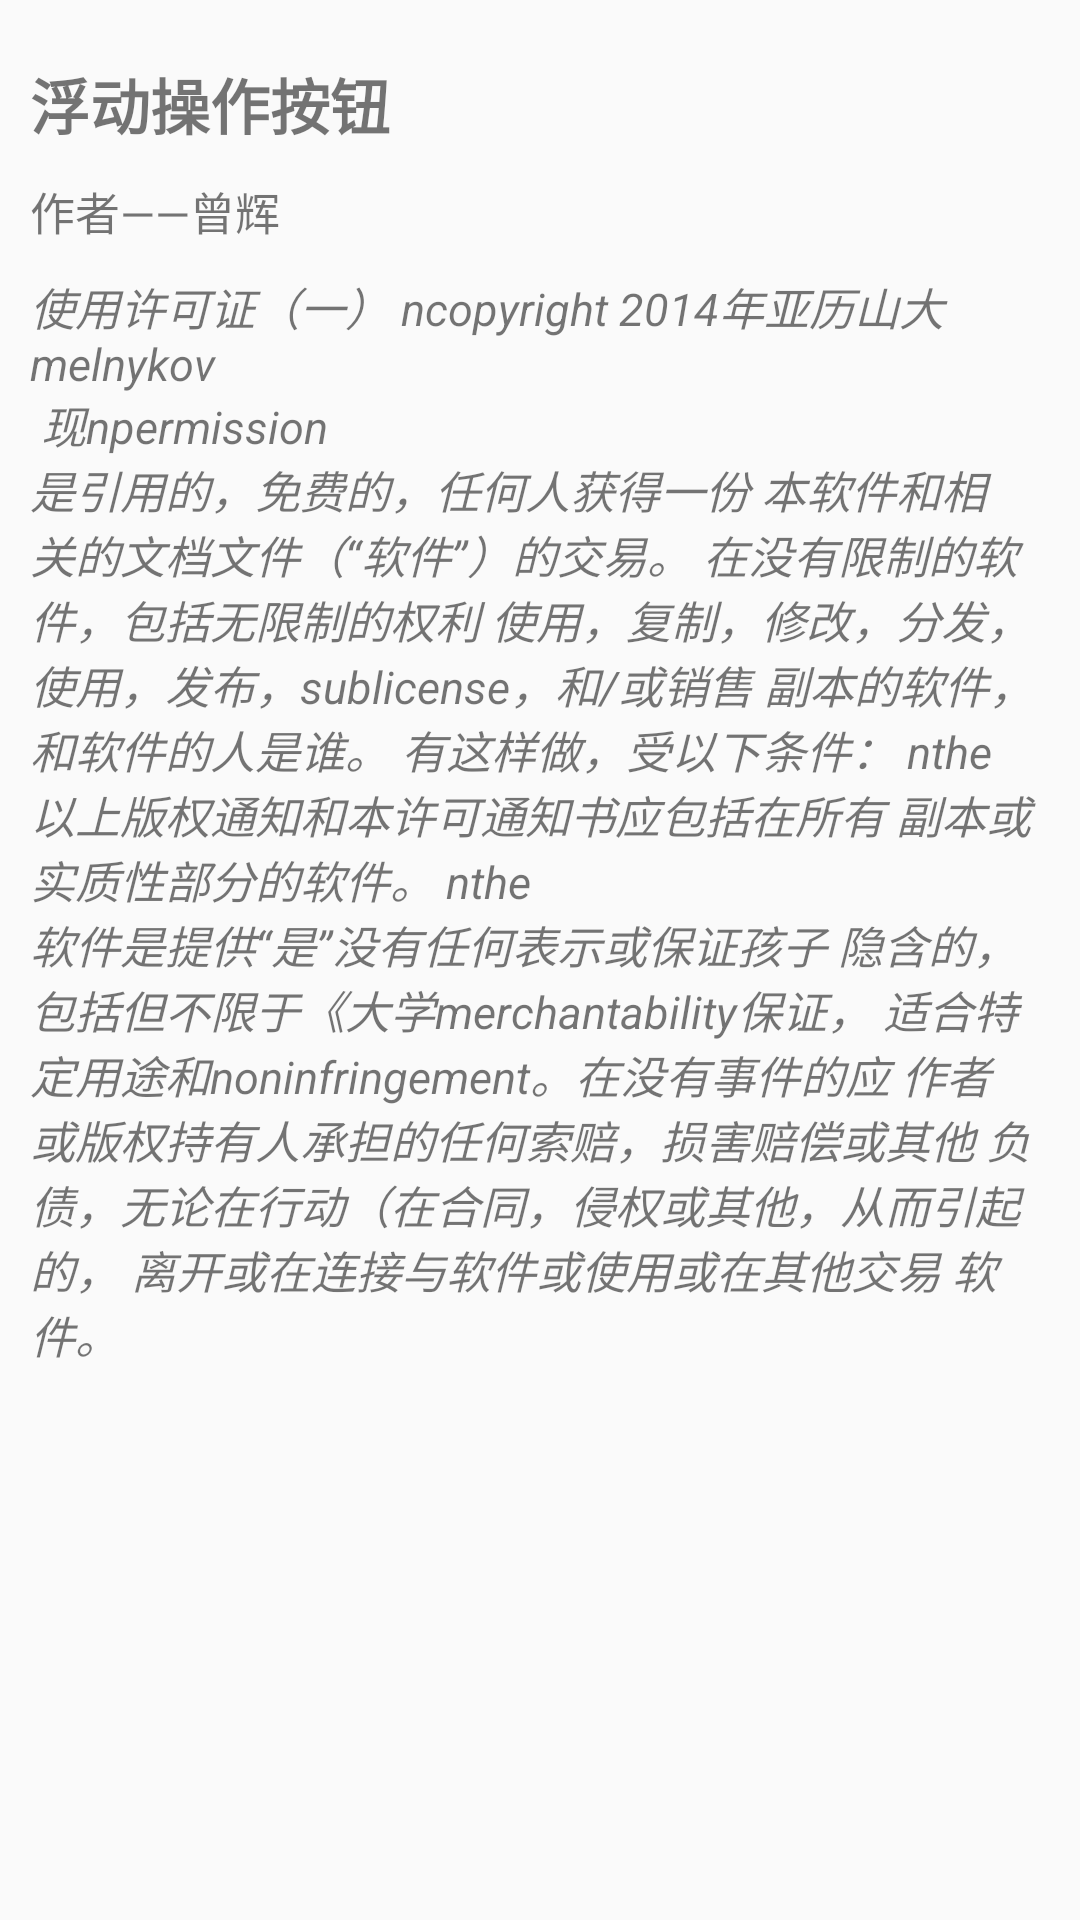

Write the Android layout XML for this screen, with the resource values it uses.
<!-- AndroidManifest.xml: application theme AppTheme -->
<!-- res/layout/fragment_licenses.xml -->
<?xml version="1.0" encoding="utf-8"?>
<LinearLayout xmlns:android="http://schemas.android.com/apk/res/android"
              android:layout_width="match_parent"
              android:layout_height="match_parent"
              android:layout_marginTop="15dp"
              android:orientation="vertical">

    <ScrollView
        android:layout_width="match_parent"
        android:layout_height="match_parent"
        android:layout_marginTop="10dp">

        <LinearLayout
            android:layout_width="match_parent"
            android:layout_height="match_parent"
            android:orientation="vertical"
            android:padding="10dp">

            <TextView
                android:layout_width="match_parent"
                android:layout_height="wrap_content"
                android:text="@string/license_title_fab"
                android:textSize="20sp"
                android:textStyle="bold"/>

            <TextView
                android:layout_width="match_parent"
                android:layout_height="wrap_content"
                android:layout_marginTop="10dp"
                android:text="@string/license_auther"
                android:textSize="15sp"/>

            <TextView
                android:layout_width="match_parent"
                android:layout_height="wrap_content"
                android:layout_marginTop="10dp"
                android:textSize="15sp"
                android:textStyle="italic"
                android:text="@string/license_content_fab"/>
        </LinearLayout>
    </ScrollView>
</LinearLayout>
<!-- resources referenced by this layout -->
<resources>
  <string name="license_auther">作者——曾辉</string>
  <string name="license_content_fab">
          使用许可证（一）
           ncopyright 2014年亚历山大melnykov \n
           现npermission \n是引用的，免费的，任何人获得一份
           本软件和相关的文档文件（“软件”）的交易。
          在没有限制的软件，包括无限制的权利
          使用，复制，修改，分发，使用，发布，sublicense，和/或销售
           副本的软件，和软件的人是谁。
        有这样做，受以下条件：
          nthe \n以上版权通知和本许可通知书应包括在所有
          副本或实质性部分的软件。
        nthe \n软件是提供“是”没有任何表示或保证孩子
       隐含的，包括但不限于《大学merchantability保证，
       适合特定用途和noninfringement。在没有事件的应
       作者或版权持有人承担的任何索赔，损害赔偿或其他
       负债，无论在行动（在合同，侵权或其他，从而引起的，
      离开或在连接与软件或使用或在其他交易
        软件。
      </string>
  <string name="license_title_fab">浮动操作按钮</string>
  <style name="AppTheme" parent="AppTheme.Base">
          
          <item name="colorPrimary">@color/colorPrimary</item>
          <item name="colorPrimaryDark">@color/colorPrimaryDark</item>
          <item name="colorAccent">@color/colorAccent</item>
      </style>
  <style name="AppTheme.Base" parent="Theme.AppCompat.Light" />
  <color name="colorPrimary">#3F51B5</color>
  <color name="colorPrimaryDark">#303F9F</color>
  <color name="colorAccent">#FF4081</color>
</resources>
